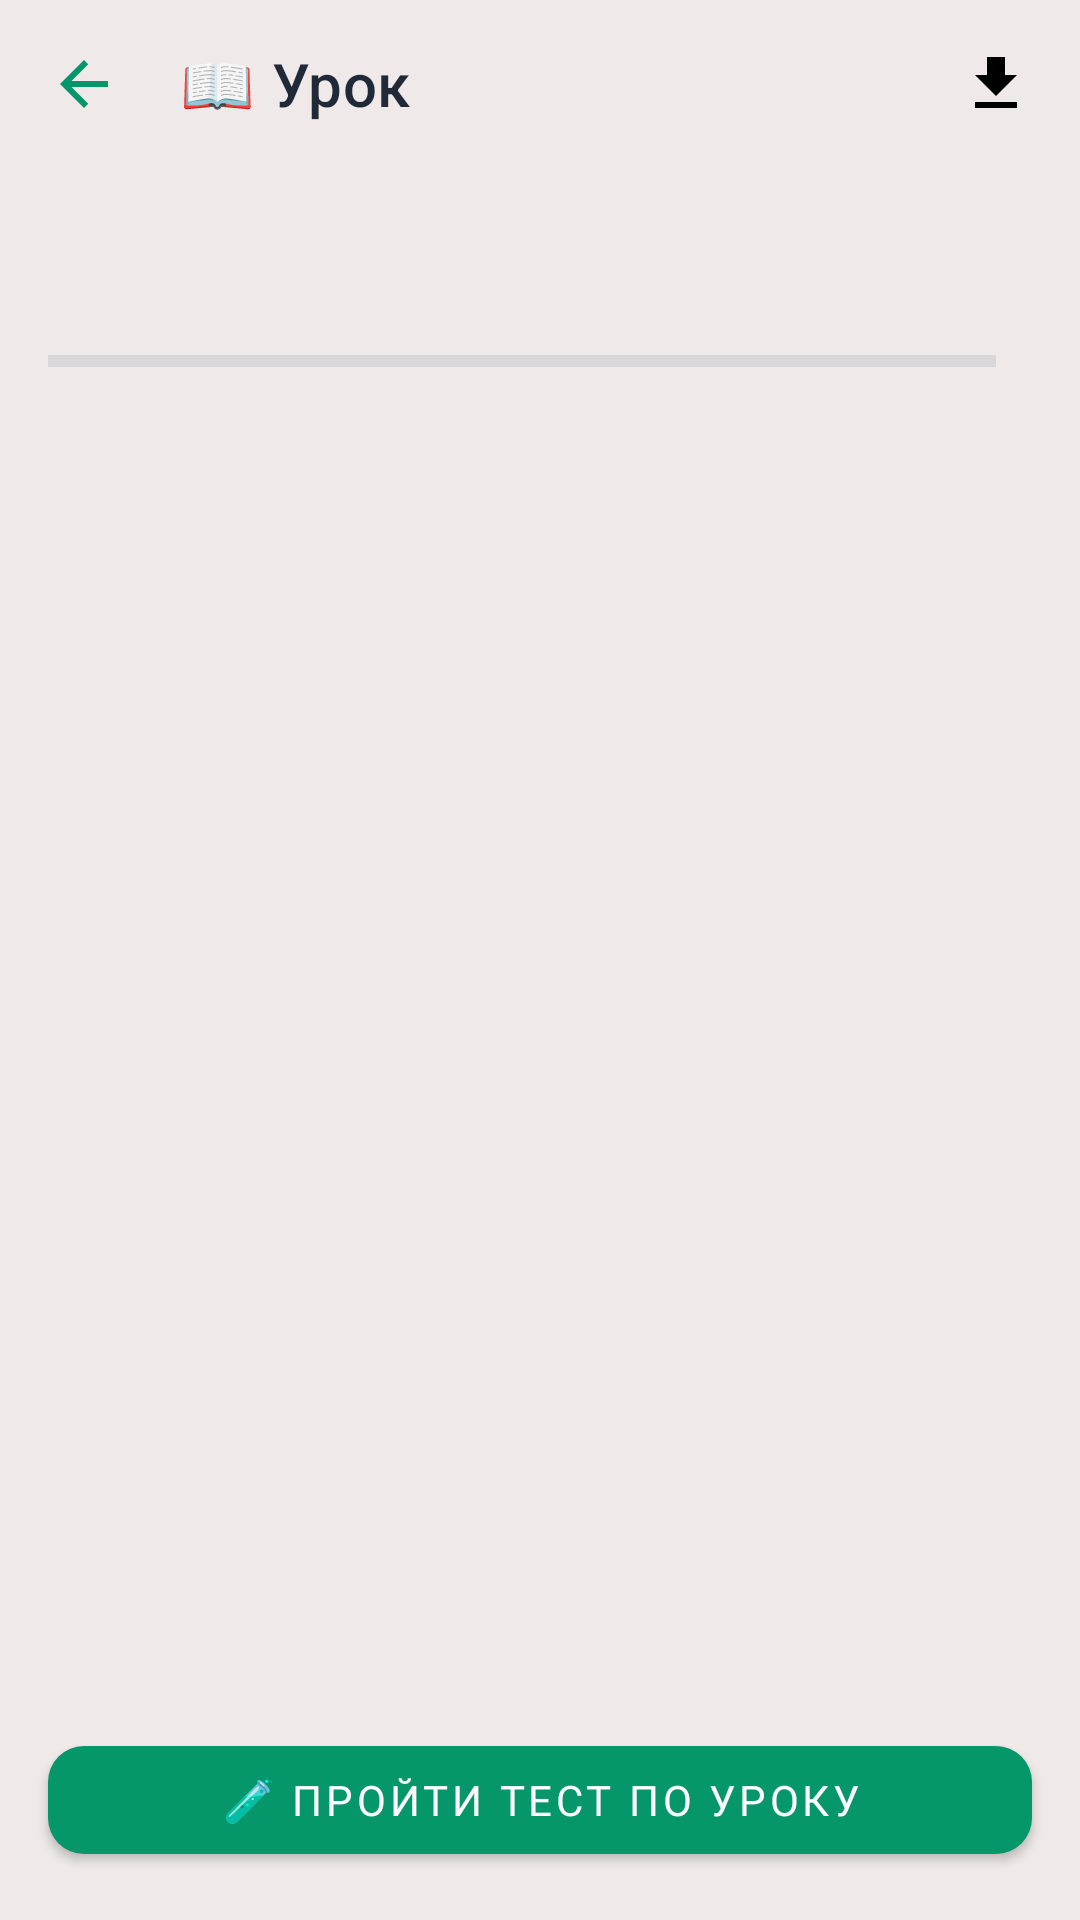

This screen was rendered from an Android layout file. Write that file and the resources it references.
<!-- AndroidManifest.xml: application theme Theme.PhysMath -->
<!-- res/layout/fragment_lesson_detail.xml -->
<?xml version="1.0" encoding="utf-8"?>
<androidx.constraintlayout.widget.ConstraintLayout
    xmlns:android="http://schemas.android.com/apk/res/android"
    xmlns:app="http://schemas.android.com/apk/res-auto"
    android:layout_width="match_parent"
    android:layout_height="match_parent"
    android:background="@color/color_background">

    <com.google.android.material.appbar.MaterialToolbar
        android:id="@+id/toolbar"
        android:layout_width="0dp"
        android:layout_height="?attr/actionBarSize"
        android:background="@color/color_background"
        app:navigationIcon="@drawable/ic_back"
        app:navigationIconTint="@color/color_accent"
        app:title="📖 Урок"
        app:titleTextColor="@color/color_text_main"
        app:contentInsetStartWithNavigation="0dp"
        app:contentInsetEndWithActions="0dp"
        app:layout_constraintTop_toTopOf="parent"
        app:layout_constraintStart_toStartOf="parent"
        app:layout_constraintEnd_toEndOf="parent">

        <ImageButton
            android:id="@+id/btn_download"
            android:layout_width="48dp"
            android:layout_height="48dp"
            android:layout_gravity="end"
            android:background="?attr/selectableItemBackgroundBorderless"
            android:contentDescription="Скачать урок"
            android:src="@drawable/ic_download"
            android:scaleType="centerInside"
            android:paddingEnd="8dp"/>

    </com.google.android.material.appbar.MaterialToolbar>

    <TextView
        android:id="@+id/tv_lesson_title"
        android:layout_width="0dp"
        android:layout_height="wrap_content"
        android:paddingHorizontal="16dp"
        android:paddingTop="16dp"
        android:textColor="@color/color_text_main"
        android:textSize="24sp"
        android:textStyle="bold"
        android:fontFamily="@font/jetbrains_mono"
        app:layout_constraintTop_toBottomOf="@id/toolbar"
        app:layout_constraintStart_toStartOf="parent"
        app:layout_constraintEnd_toEndOf="parent" />

    <LinearLayout
        android:id="@+id/layout_progress"
        android:layout_width="0dp"
        android:layout_height="wrap_content"
        android:orientation="horizontal"
        android:gravity="center_vertical"
        android:paddingHorizontal="16dp"
        android:paddingTop="8dp"
        app:layout_constraintTop_toBottomOf="@id/tv_lesson_title"
        app:layout_constraintStart_toStartOf="parent"
        app:layout_constraintEnd_toEndOf="parent">

        <ProgressBar
            android:id="@+id/pb_progress"
            style="@style/Widget.AppCompat.ProgressBar.Horizontal"
            android:layout_width="0dp"
            android:layout_height="4dp"
            android:layout_weight="1"
            android:progressTint="@color/color_text_hint"
            android:progressBackgroundTint="@color/text_hint"/>

        <TextView
            android:id="@+id/tv_progress"
            android:layout_width="wrap_content"
            android:layout_height="wrap_content"
            android:layout_marginStart="12dp"
            android:textColor="@color/color_accent"
            android:textSize="12sp"
            android:fontFamily="@font/jetbrains_mono"/>
    </LinearLayout>

    <androidx.core.widget.NestedScrollView
        android:layout_width="0dp"
        android:layout_height="0dp"
        android:padding="16dp"
        android:fillViewport="true"
        app:layout_constraintTop_toBottomOf="@id/layout_progress"
        app:layout_constraintBottom_toTopOf="@id/btn_start_test"
        app:layout_constraintStart_toStartOf="parent"
        app:layout_constraintEnd_toEndOf="parent">

        <TextView
            android:id="@+id/tv_lesson_content"
            android:layout_width="match_parent"
            android:layout_height="wrap_content"
            android:textColor="@color/color_text_main"
        android:textSize="16sp"
        android:fontFamily="@font/jetbrains_mono"
        android:lineSpacingMultiplier="1.4"/>
    </androidx.core.widget.NestedScrollView>

    <com.google.android.material.button.MaterialButton
        android:id="@+id/btn_start_test"
        style="@style/Widget.PhysMath.Button"
        android:layout_width="0dp"
        android:layout_height="wrap_content"
        android:layout_margin="16dp"
        android:text="🧪 Пройти тест по уроку"
        android:fontFamily="@font/jetbrains_mono"
        app:layout_constraintBottom_toBottomOf="parent"
        app:layout_constraintStart_toStartOf="parent"
        app:layout_constraintEnd_toEndOf="parent"/>

</androidx.constraintlayout.widget.ConstraintLayout>
<!-- resources referenced by this layout -->
<resources>
  <color name="color_accent">@color/accent</color>
  <color name="color_background">@color/background</color>
  <color name="color_text_hint">@color/text_hint</color>
  <color name="color_text_main">@color/text_main</color>
  <color name="text_hint">#9CA3AF</color>
  <!-- drawable ic_back (drawable) -->
  <?xml version="1.0" encoding="utf-8"?>
  <vector xmlns:android="http://schemas.android.com/apk/res/android"
      android:width="24dp"
      android:height="24dp"
      android:viewportWidth="24"
      android:viewportHeight="24"
      android:tint="@color/color_primary">
      <path
          android:fillColor="@android:color/white"
          android:pathData="M20,11H7.83l5.59,-5.59L12,4l-8,8 8,8 1.41,-1.41L7.83,13H20v-2z"/>
  </vector>
  <!-- drawable ic_download (drawable) -->
  <?xml version="1.0" encoding="utf-8"?>
  <vector xmlns:android="http://schemas.android.com/apk/res/android"
      android:width="24dp" android:height="24dp" android:viewportWidth="24" android:viewportHeight="24">
      <path android:fillColor="#000000" android:pathData="M19,9h-4V3H9v6H5l7,7 7,-7zM5,18v2h14v-2H5z"/>
  </vector>
  <style name="Widget.PhysMath.Button" parent="Widget.MaterialComponents.Button">
          <item name="backgroundTint">@color/color_accent</item>
          <item name="android:textColor">@color/color_primary</item>
          <item name="cornerRadius">12dp</item>
          <item name="android:fontFamily">@font/jetbrains_mono</item>
      </style>
  <style name="Theme.PhysMath" parent="Theme.MaterialComponents.DayNight.NoActionBar">
          <item name="colorPrimary">@color/color_primary</item>
          <item name="colorPrimaryVariant">@color/color_primary</item>
          <item name="colorOnPrimary">@color/color_text_main</item>
          <item name="colorSecondary">@color/color_accent</item>
          <item name="colorSecondaryVariant">@color/color_accent</item>
          <item name="colorOnSecondary">@color/color_primary</item>
  
          <item name="android:colorBackground">@color/color_background</item>
          <item name="android:textColorPrimary">@color/color_text_main</item>
          <item name="android:textColorSecondary">@color/color_text_sub</item>
  
          <item name="android:statusBarColor">@color/color_primary</item>
          <item name="android:windowLightStatusBar" tools:targetApi="m">false</item>
  
          <item name="android:navigationBarColor">@color/color_background</item>
          <item name="android:windowLightNavigationBar" tools:targetApi="o_mr1">false</item>
      </style>
  <color name="accent">#059669</color>
  <color name="background">#EFE9E9</color>
  <color name="text_main">#1F2937</color>
  <color name="color_primary">@color/primary</color>
  <color name="color_text_sub">@color/text_sub</color>
  <color name="primary">#FFFFFF</color>
  <color name="text_sub">#C1C4D1</color>
</resources>
